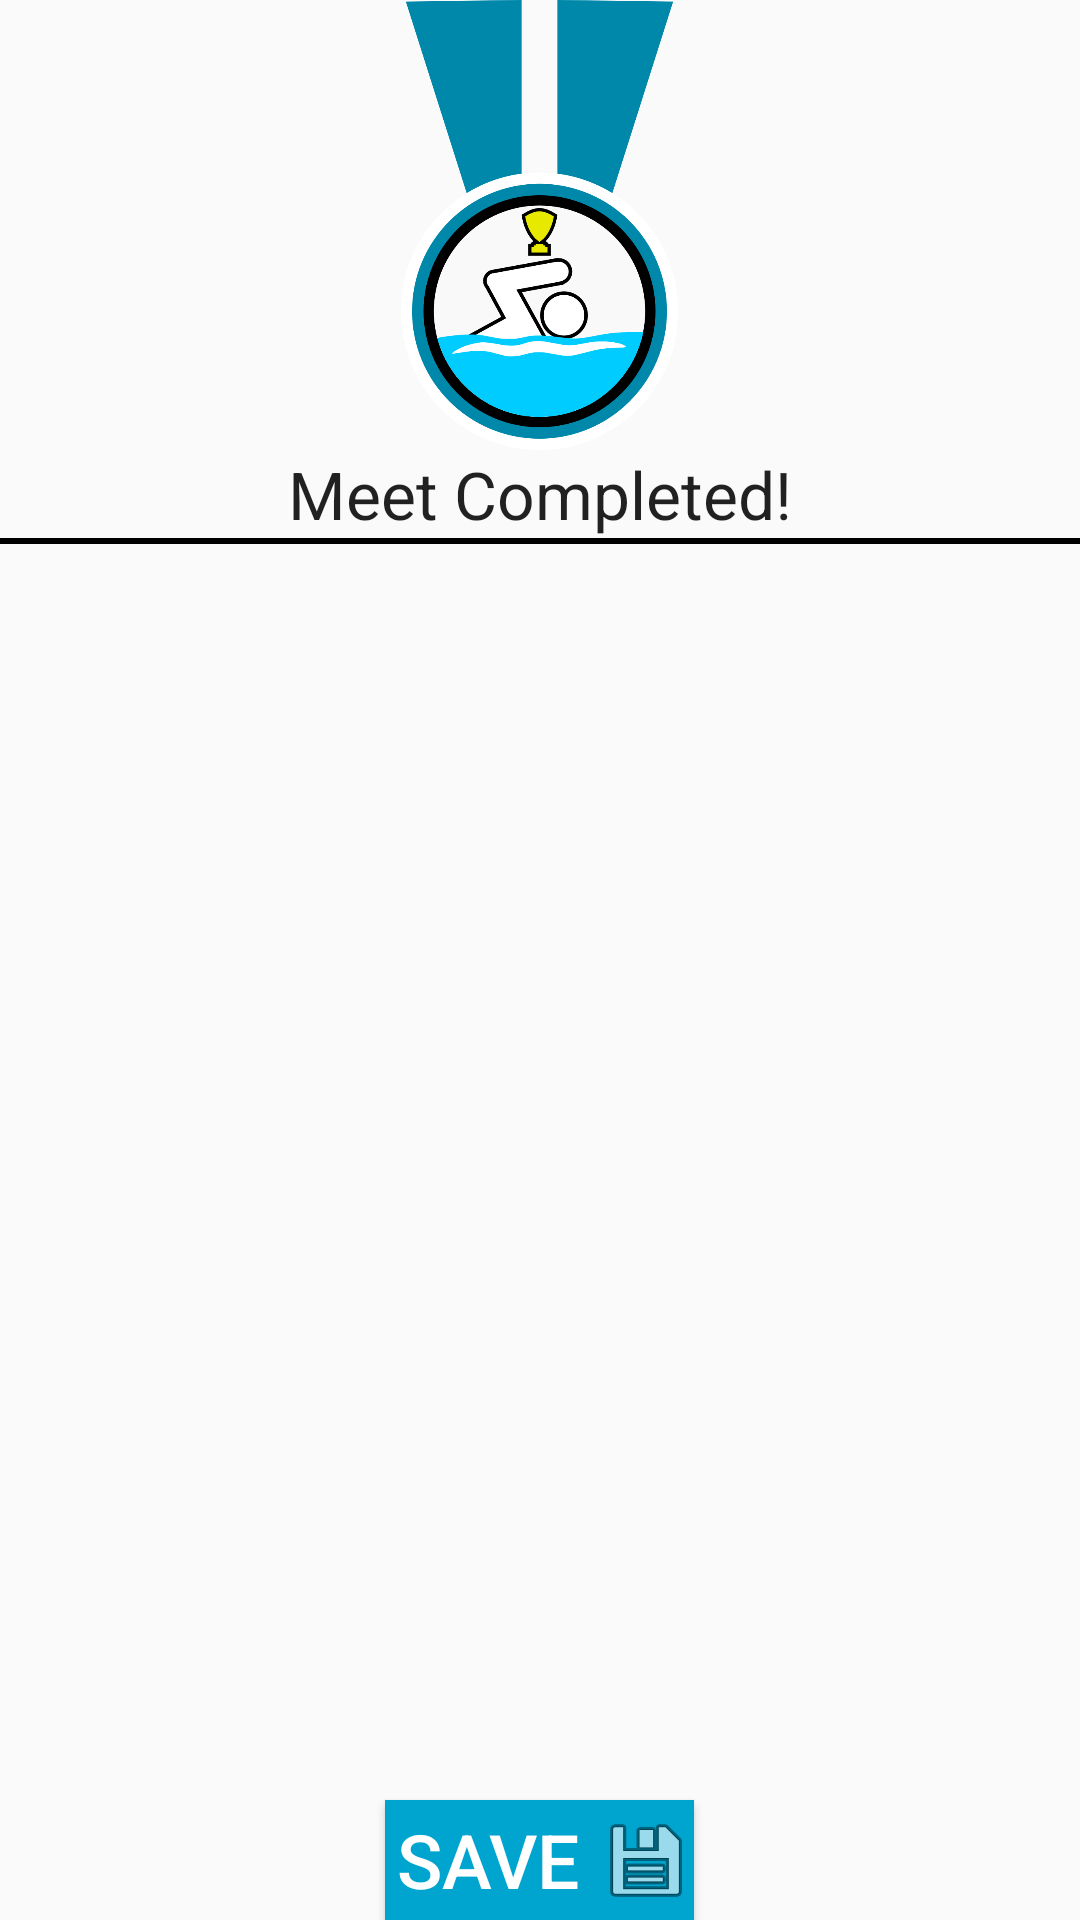

Write the Android layout XML for this screen, with the resource values it uses.
<!-- AndroidManifest.xml: application theme AppTheme -->
<!-- res/layout/activity_meet_edit_finish.xml -->
<RelativeLayout xmlns:android="http://schemas.android.com/apk/res/android"
    xmlns:tools="http://schemas.android.com/tools" android:layout_width="match_parent"
    android:layout_height="match_parent" android:paddingLeft="@dimen/activity_horizontal_margin"
    android:paddingRight="@dimen/activity_horizontal_margin"
    android:paddingTop="@dimen/activity_vertical_margin"
    android:paddingBottom="@dimen/activity_vertical_margin"
    tools:context="swim.swimmom.MeetEditFinishActivity">

    <LinearLayout
        android:orientation="vertical"
        android:layout_width="fill_parent"
        android:layout_height="150dp"
        android:layout_alignParentTop="true"
        android:layout_alignParentRight="true"
        android:layout_alignParentEnd="true"
        android:gravity="center"
        android:id="@+id/linearLayout16">

        <ImageView
            android:layout_width="wrap_content"
            android:layout_height="wrap_content"
            android:id="@+id/imageView2"
            android:src="@drawable/medal" />

    </LinearLayout>

    <TextView
        android:layout_width="wrap_content"
        android:layout_height="wrap_content"
        android:textAppearance="?android:attr/textAppearanceLarge"
        android:text="Meet Completed!"
        android:id="@+id/textView7"
        android:layout_gravity="center_horizontal"
        android:layout_below="@+id/linearLayout16"
        android:layout_centerHorizontal="true" />

    <View
        android:layout_width="match_parent"
        android:layout_height="2dp"
        android:singleLine="false"
        android:id="@+id/linearLayout4"
        android:background="#FF000000"
        android:paddingTop="300dp"
        android:layout_below="@+id/textView7"
        android:layout_alignParentRight="true"
        android:layout_alignParentEnd="true" />

    <ListView
        android:layout_width="wrap_content"
        android:layout_height="wrap_content"
        android:id="@+id/swimmerList"
        android:layout_below="@+id/textView7"
        android:layout_centerHorizontal="true"
        android:layout_above="@+id/button3"
        android:layout_marginBottom="10dp" />

    <Button
        android:layout_width="wrap_content"
        android:layout_height="40dp"
        android:drawableRight="@android:drawable/ic_menu_save"
        android:text="Save "
        android:id="@+id/button3"
        android:textSize="25sp"
        android:textColor="#ffffffff"
        android:layout_gravity="center_horizontal"
        android:layout_alignParentBottom="true"
        android:layout_centerHorizontal="true"
        android:onClick="saveMeet"
        android:paddingLeft="4dp"
        android:background="@drawable/ctm_regular" />

</RelativeLayout>
<!-- resources referenced by this layout -->
<resources>
  <!-- drawable ctm_regular (drawable) -->
  <?xml version="1.0" encoding="utf-8"?>
  <selector xmlns:android="http://schemas.android.com/apk/res/android">
      <item android:drawable="@drawable/reg_btn_dwn"
          android:state_pressed="true" />
      <item android:drawable="@drawable/reg_btn"
          android:state_focused="true" />
      <item android:drawable="@drawable/reg_btn" />
  </selector>
  <!-- drawable medal: png bitmap (drawable-xxhdpi, 77049 bytes) -->
  <style name="AppTheme" parent="Theme.AppCompat.Light">
          
          <item name="android:actionBarStyle">@style/ActionBar</item>
      </style>
  <!-- drawable reg_btn_dwn: png bitmap (drawable, 243 bytes) -->
  <!-- drawable reg_btn: png bitmap (drawable, 243 bytes) -->
  <style name="ActionBar" parent="AppTheme">
          <item name="android:icon">@drawable/ic_launcher</item>
      </style>
  <!-- drawable ic_launcher: png bitmap (drawable-hdpi, 3387 bytes) -->
</resources>
